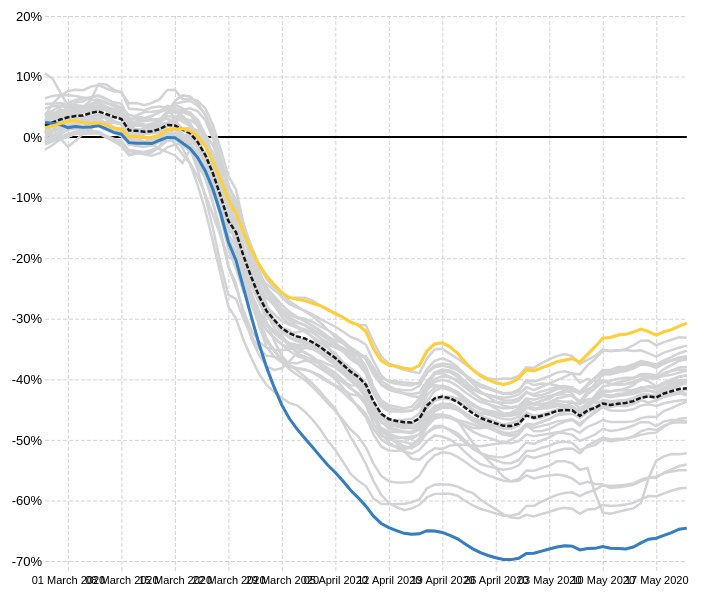
D3 v5 page, settled after 360 driven frames (6 s of simulated time); the page loaded 1 data file(s).


// ── draw_mobility.js
let es_ES = {
  dateTime: '%A, %e de %B de %Y, %X',
  date: '%d/%m/%Y',
  time: '%H:%M:%S',
  periods: ['AM', 'PM'],
  days: [
    'domingo',
    'lunes',
    'martes',
    'miércoles',
    'jueves',
    'viernes',
    'sábado',
  ],
  shortDays: ['dom', 'lun', 'mar', 'mié', 'jue', 'vie', 'sáb'],
  months: [
    'enero',
    'febrero',
    'marzo',
    'abril',
    'mayo',
    'junio',
    'julio',
    'agosto',
    'septiembre',
    'octubre',
    'noviembre',
    'diciembre',
  ],
  shortMonths: [
    'ene',
    'feb',
    'mar',
    'abr',
    'may',
    'jun',
    'jul',
    'ago',
    'sep',
    'oct',
    'nov',
    'dic',
  ],
};

let pt_BR = {
  dateTime: '%A, %e de %B de %Y. %X',
  date: '%d/%m/%Y',
  time: '%H:%M:%S',
  periods: ['AM', 'PM'],
  days: ['Domingo', 'Segunda', 'Terça', 'Quarta', 'Quinta', 'Sexta', 'Sábado'],
  shortDays: ['Dom', 'Seg', 'Ter', 'Qua', 'Qui', 'Sex', 'Sáb'],
  months: [
    'Janeiro',
    'Fevereiro',
    'Março',
    'Abril',
    'Maio',
    'Junho',
    'Julho',
    'Agosto',
    'Setembro',
    'Outubro',
    'Novembro',
    'Dezembro',
  ],
  shortMonths: [
    'Jan',
    'Fev',
    'Mar',
    'Abr',
    'Mai',
    'Jun',
    'Jul',
    'Ago',
    'Set',
    'Out',
    'Nov',
    'Dez',
  ],
};
async function drawMobility() {
  // 0. check for locale
  const lang = d3.select('html').property('lang');
  if (lang == 'es_ES') {
    d3.timeFormatDefaultLocale(es_ES);
  }
  if (lang == 'pt_BR') {
    d3.timeFormatDefaultLocale(pt_BR);
  }

  // 1. access data
  const dataset_all = await d3.csv('../data/data_20200521.csv');
  const dataset = dataset_all.filter(d => d.country == 'Mexico');

  // data accessors, shorthand for different columns
  const yAccessor = d => +d.mobility_index;
  const dateParser = d3.timeParse('%Y-%m-%d');
  const xAccessor = d => dateParser(d.date);
  const stateAccessor = d => d.state_name;
  const stateCodeAccessor = d => d.state_short;
  const dayAccessor = d => +d.days;
  const metricAccessor = d => +d.ranking_mobility_daily;

  // sorting and organizing data
  const datasetByState = d3.nest().key(stateCodeAccessor).entries(dataset);
  const country = datasetByState.filter(d => d.key == 'Nacional');
  const states = datasetByState.filter(d => d.key !== 'Nacional');

  // 2. create dimensions

  let dimensions = {
    width: window.innerWidth * 0.7,
    height: 600,
    margin: {
      top: 15,
      right: 15,
      bottom: 40,
      left: 60,
    },
  };
  dimensions.boundedWidth =
    dimensions.width - dimensions.margin.left - dimensions.margin.right;
  dimensions.boundedHeight =
    dimensions.height - dimensions.margin.top - dimensions.margin.bottom;

  // 3. draw canvas

  const wrapper = d3
    .select('#wrapper')
    .append('svg')
    .attr('width', dimensions.width)
    .attr('height', dimensions.height);

  const bounds = wrapper
    .append('g')
    .style(
      'transform',
      `translate(${dimensions.margin.left}px, ${dimensions.margin.top}px)`
    );

  // init static items

  // 4. create scales

  const yScale = d3
    .scaleLinear()
    .domain(d3.extent(dataset, yAccessor))
    .range([dimensions.boundedHeight, 0])
    .nice();

  const xScale = d3
    .scaleTime()
    .domain(d3.extent(dataset, xAccessor))
    .range([0, dimensions.boundedWidth]);

  const statesData = dataset.filter(d => d.state_short !== 'Nacional');
  const stateCodes = d3.map(statesData, stateCodeAccessor).keys();
  const stateColors = [
    '#4A72B8',
    '#ED7D30',
    '#A5A5A5',
    '#FDC010',
    '#5D9BD3',
    '#71AD46',
    '#264579',
    '#9E4B23',
    '#646464',
    '#98752B',
    '#255F92',
    '#446931',
    '#6C8EC9',
    '#F2975B',
    '#939697',
    '#FFCF34',
    '#7DAFDD',
    '#8DC268',
    '#3A5829',
    '#ED7D30',
    '#848484',
    '#CA9A2C',
    '#347EC1',
    '#C55C28',
    '#91ABD9',
    '#F3B183',
    '#8A8F90',
    '#FFDA68',
    '#9DC3E5',
    '#AAD18D',
    '#213964',
    '#4A72B8',
  ];
  const colorScale = d3.scaleOrdinal().domain(stateCodes).range(stateColors);

  // 6. draw peripherals -- part 1
  const yAxisGenerator = d3
    .axisLeft()
    .scale(yScale)
    .tickFormat(d => d + '%')
    .tickSize(-dimensions.boundedWidth);

  const yAxis = bounds.append('g').attr('class', 'y_axis').call(yAxisGenerator);

  const xAxisGenerator = d3
    .axisBottom()
    .scale(xScale)
    .tickSize(-dimensions.boundedHeight)
    .tickFormat(d3.timeFormat('%d %B %Y'));

  const xAxis = bounds
    .append('g')
    .attr('class', 'x_axis')
    .call(xAxisGenerator)
    .style('transform', `translateY(${dimensions.boundedHeight}px)`);

  const xAxisText = xAxis.selectAll('text').attr('dy', 20);
  bounds.append('line').attr('class', 'baseline');
  const xAxisTicks = xAxis
    .selectAll('.tick line')
    .attr('y1', dimensions.margin.bottom * 0.25);

  // 5. draw data

  // this will generate a line using the x and y Accessor functions
  const lineGenerator = d3
    .line()
    .x(d => xScale(xAccessor(d)))
    .y(d => yScale(yAccessor(d)));

  // this part generates all the grey lines for all the states
  bounds
    .selectAll('.states')
    .data(states)
    .enter()
    .append('path')
    .attr('fill', 'none')
    .attr('stroke-width', 2.5)
    .attr('stroke', '#d2d3d4')
    .attr('d', d => lineGenerator(d.values))
    .attr('class', d => d.values[0].state_short);

  // add 0-baseline
  bounds
    .select('.baseline')
    .attr('stroke-width', 2)
    .attr('stroke', '#000')
    .attr('x1', 0)
    .attr('x2', dimensions.boundedWidth)
    .attr('y1', yScale(0))
    .attr('y2', yScale(0));

  // add national average
  bounds
    .append('path')
    .attr('class', 'national')
    .attr('fill', 'none')
    .attr('stroke', '#171717')
    .attr('stroke-dasharray', '5px 2px')
    .attr('stroke-width', 2.5)
    .attr('d', () => lineGenerator(country[0].values));

  // highlight the first and last ranks.
  // 1 - get the latest day
  const latestDay = d3.max(dataset.map(dayAccessor));
  // 2 - filter data to only have this day
  const latestData = dataset.filter(d => dayAccessor(d) == latestDay);
  // 3 - get the rank 1 state
  const firstRankState = latestData.filter(d => metricAccessor(d) == 1);
  const firstRankCode = firstRankState[0].state_short;
  // 4 - get the last rank state
  const lastRankState = latestData.filter(
    d => metricAccessor(d) == d3.max(latestData, metricAccessor)
  );
  const lastRankCode = lastRankState[0].state_short;

  // This function draws the temporary state line given a state code.
  const addStateLine = _stateCode => {
    const stateData = dataset.filter(d => stateCodeAccessor(d) == _stateCode);

    bounds
      .append('path')
      .attr('class', `${_stateCode}_temp`)
      .attr('fill', 'none')
      .attr('stroke', colorScale(_stateCode))
      .attr('stroke-width', 3)
      .attr('d', () => lineGenerator(stateData));
  };

  addStateLine(firstRankCode);
  addStateLine(lastRankCode);

  // 7. act interactivity

  const states_on = d3
    .select('#states_on')
    .selectAll('input')
    .data(states)
    .enter()
    .append('li')
    .attr('class', d => `${stateCodeAccessor(d.values[0])}_state off`);
  states_on
    .append('input')
    .attr('class', 'input_box')
    .attr('type', 'checkbox')
    .attr('name', d => stateCodeAccessor(d.values[0]));
  states_on
    .append('label')
    .attr('class', 'input_label')
    .attr('for', d => stateCodeAccessor(d.values[0]))
    .html(d => stateAccessor(d.values[0]));

  states_on.select(`[name=${firstRankCode}]`).property('checked', true);
  states_on
    .select(`[for=${firstRankCode}]`)
    .style('color', colorScale(firstRankCode))
    .style('font-weight', 'bold');

  states_on.select(`[name=${lastRankCode}]`).property('checked', true);
  states_on
    .select(`[for=${lastRankCode}]`)
    .style('color', colorScale(lastRankCode))
    .style('font-weight', 'bold');

  d3.selectAll('.input_box').on('input', toggleStateLine);

  function toggleStateLine() {
    label = states_on.select(`[for=${this.name}]`);
    if (this.checked) {
      // input box has been checked
      // 1 - turn on state line
      addStateLine(this.name);
      // 2 - turn on label to match color
      label.style('color', colorScale(this.name)).style('font-weight', 'bold');
    } else {
      // input box has been unchecked
      // 1 - turn off state line
      bounds.select(`.${this.name}_temp`).remove();
      label.style('color', '#000').style('font-weight', 'normal');
      // 2 - turn off label to match colors
    }
  }
}

drawMobility();


### data: ../data/data_20200521.csv
?state_code, state_name, state_short, country, date, days, daily_cases, total_cases, deaths_daily, deaths_dotal, school_closure, days_since_schools_closed, workplace_closure, days_workplace_closure, public_events_cancelled, public_events_cancelled_days, public_transit_suspended, days_since_transit_suspend, information_campaign, information_campaign_days, internal_travel_control, days_since_internal_travel_ban, international_travel_controls, days_since_international_ban
1, Acre, AC, Brasil, 2020-02-25, 0, , , , , 0, 0, 0, 0, 0, 0, 0, 0, 0, 0, 0, 0, 0, 0
1, Acre, AC, Brasil, 2020-02-26, 1, , , , , 0, 0, 0, 0, 0, 0, 0, 0, 0, 0, 0, 0, 0, 0
1, Acre, AC, Brasil, 2020-02-27, 2, , , , , 0, 0, 0, 0, 0, 0, 0, 0, 0, 0, 0, 0, 0, 0
1, Acre, AC, Brasil, 2020-02-28, 3, , , , , 0, 0, 0, 0, 0, 0, 0, 0, 0, 0, 0, 0, 0, 0
1, Acre, AC, Brasil, 2020-02-29, 4, , , , , 0, 0, 0, 0, 0, 0, 0, 0, 0, 0, 0, 0, 0, 0
1, Acre, AC, Brasil, 2020-03-01, 5, , , , , 0, 0, 0, 0, 0, 0, 0, 0, 0, 0, 0, 0, 0, 0
1, Acre, AC, Brasil, 2020-03-02, 6, , , , , 0, 0, 0, 0, 0, 0, 0, 0, 0, 0, 0, 0, 0, 0
1, Acre, AC, Brasil, 2020-03-03, 7, , , , , 0, 0, 0, 0, 0, 0, 0, 0, 0, 0, 0, 0, 0, 0
1, Acre, AC, Brasil, 2020-03-04, 8, , , , , 0, 0, 0, 0, 0, 0, 0, 0, 0, 0, 0, 0, 0, 0
1, Acre, AC, Brasil, 2020-03-05, 9, , , , , 0, 0, 0, 0, 0, 0, 0, 0, 0, 0, 0, 0, 0, 0
1, Acre, AC, Brasil, 2020-03-06, 10, , , , , 0, 0, 0, 0, 0, 0, 0, 0, 0, 0, 0, 0, 0, 0
1, Acre, AC, Brasil, 2020-03-07, 11, , , , , 0, 0, 0, 0, 0, 0, 0, 0, 0, 0, 0, 0, 0, 0
1, Acre, AC, Brasil, 2020-03-08, 12, , , , , 0, 0, 0, 0, 0, 0, 0, 0, 0, 0, 0, 0, 0, 0
1, Acre, AC, Brasil, 2020-03-09, 13, , , , , 0, 0, 0, 0, 0, 0, 0, 0, 0, 0, 0, 0, 0, 0
1, Acre, AC, Brasil, 2020-03-10, 14, , , , , 0, 0, 0, 0, 0, 0, 0, 0, 0, 0, 0, 0, 0, 0
1, Acre, AC, Brasil, 2020-03-11, 15, , , , , 0, 0, 0, 0, 0, 0, 0, 0, 0, 0, 0, 0, 0, 0
1, Acre, AC, Brasil, 2020-03-12, 16, , , , , 0, 0, 0, 0, 0, 0, 0, 0, 0, 0, 0, 0, 0, 0
1, Acre, AC, Brasil, 2020-03-13, 17, , , , , 0, 0, 0, 0, 0, 0, 0, 0, 0, 0, 0, 0, 0, 0
1, Acre, AC, Brasil, 2020-03-14, 18, , , , , 0, 0, 0, 0, 0, 0, 0, 0, 0, 0, 0, 0, 0, 0
1, Acre, AC, Brasil, 2020-03-15, 19, , , , , 0, 0, 0, 0, 0, 0, 0, 0, 0, 0, 0, 0, 0, 0
1, Acre, AC, Brasil, 2020-03-16, 20, , , , , 0, 0, 0.5, 0, 0, 0, 0, 0, 0, 0, 0, 0, 0, 0
1, Acre, AC, Brasil, 2020-03-17, 21, , , , , 1, 0, 0.5, 1, 0, 0, 0, 0, 0, 0, 0, 0, 0, 0
1, Acre, AC, Brasil, 2020-03-18, 22, , , , , 1, 1, 0.5, 2, 0, 0, 0, 0, 0, 0, 0, 0, 0, 0
1, Acre, AC, Brasil, 2020-03-19, 23, , , , , 1, 2, 0.5, 3, 0, 0, 0, 0, 0, 0, 0, 0, 0, 0
1, Acre, AC, Brasil, 2020-03-20, 24, , , , , 1, 3, 0.5, 4, 0, 0, 0, 0, 0, 0, 0, 0, 0, 0
1, Acre, AC, Brasil, 2020-03-21, 25, , , , , 1, 4, 0.5, 5, 0, 0, 0, 0, 0, 0, 0, 0, 0, 0
1, Acre, AC, Brasil, 2020-03-22, 26, , , , , 1, 5, 0.5, 6, 0, 0, 0, 0, 0, 0, 0, 0, 0, 0
1, Acre, AC, Brasil, 2020-03-23, 27, , , , , 1, 6, 0.5, 7, 0, 0, 0, 0, 0, 0, 0, 0, 0, 0
1, Acre, AC, Brasil, 2020-03-24, 28, , , , , 1, 7, 0.5, 8, 0, 0, 0, 0, 0, 0, 0, 0, 0, 0
1, Acre, AC, Brasil, 2020-03-25, 29, , , , , 1, 8, 0.5, 9, 0, 0, 0, 0, 0, 0, 0, 0, 0, 0
1, Acre, AC, Brasil, 2020-03-26, 30, , , , , 1, 9, 0.5, 10, 0, 0, 0, 0, 0, 0, 0, 0, 0, 0
1, Acre, AC, Brasil, 2020-03-27, 31, , , , , 1, 10, 0.5, 11, 0, 0, 0, 0, 0, 0, 0, 0, 0, 0
1, Acre, AC, Brasil, 2020-03-28, 32, , , , , 1, 11, 0.5, 12, 0, 0, 0, 0, 0, 0, 0, 0, 0, 0
1, Acre, AC, Brasil, 2020-03-29, 33, , , , , 1, 12, 0.5, 13, 0, 0, 0, 0, 0, 0, 0, 0, 0, 0
1, Acre, AC, Brasil, 2020-03-30, 34, , , , , 1, 13, 0.5, 14, 0, 0, 0, 0, 0, 0, 0, 0, 0, 0
1, Acre, AC, Brasil, 2020-03-31, 35, , , , , 1, 14, 0.5, 15, 0, 0, 0, 0, 0, 0, 0, 0, 0, 0
1, Acre, AC, Brasil, 2020-04-01, 36, , , , , 1, 15, 0.5, 16, 0, 0, 0, 0, 0, 0, 0, 0, 0, 0
1, Acre, AC, Brasil, 2020-04-02, 37, , , , , 1, 16, 0.5, 17, 0, 0, 0, 0, 0, 0, 0, 0, 0, 0
1, Acre, AC, Brasil, 2020-04-03, 38, , , , , 1, 17, 0.5, 18, 0, 0, 0, 0, 0, 0, 0, 0, 0, 0
1, Acre, AC, Brasil, 2020-04-04, 39, , , , , 1, 18, 0.5, 19, 0, 0, 0, 0, 0, 0, 0, 0, 0, 0
1, Acre, AC, Brasil, 2020-04-05, 40, , , , , 1, 19, 0.5, 20, 0, 0, 0, 0, 0, 0, 0, 0, 0, 0
1, Acre, AC, Brasil, 2020-04-06, 41, , , , , 1, 20, 0.5, 21, 0, 0, 0, 0, 0, 0, 0, 0, 0, 0
1, Acre, AC, Brasil, 2020-04-07, 42, , , , , 1, 21, 0.5, 22, 0, 0, 0, 0, 0, 0, 0, 0, 0, 0
1, Acre, AC, Brasil, 2020-04-08, 43, , , , , 1, 22, 0.5, 23, 0, 0, 0, 0, 0, 0, 0, 0, 0, 0
1, Acre, AC, Brasil, 2020-04-09, 44, , , , , 1, 23, 0.5, 24, 0, 0, 0, 0, 0, 0, 0, 0, 0, 0
1, Acre, AC, Brasil, 2020-04-10, 45, , , , , 1, 24, 0.5, 25, 0, 0, 0, 0, 0, 0, 0, 0, 0, 0
1, Acre, AC, Brasil, 2020-04-11, 46, , , , , 1, 25, 0.5, 26, 0, 0, 0, 0, 0, 0, 0, 0, 0, 0
1, Acre, AC, Brasil, 2020-04-12, 47, , , , , 1, 26, 0.5, 27, 0, 0, 0, 0, 0, 0, 0, 0, 0, 0
1, Acre, AC, Brasil, 2020-04-13, 48, , , , , 1, 27, 0.5, 28, 0, 0, 0, 0, 0, 0, 0, 0, 0, 0
1, Acre, AC, Brasil, 2020-04-14, 49, , , , , 1, 28, 0.5, 29, 0, 0, 0, 0, 0, 0, 0, 0, 0, 0
1, Acre, AC, Brasil, 2020-04-15, 50, , , , , 1, 29, 0.5, 30, 0, 0, 0, 0, 0, 0, 0, 0, 0, 0
1, Acre, AC, Brasil, 2020-04-16, 51, , , , , 1, 30, 0.5, 31, 0, 0, 0, 0, 0, 0, 0, 0, 0, 0
1, Acre, AC, Brasil, 2020-04-17, 52, , , , , 1, 31, 0.5, 32, 0, 0, 0, 0, 0, 0, 0, 0, 0, 0
1, Acre, AC, Brasil, 2020-04-18, 53, , , , , 1, 32, 0.5, 33, 0, 0, 0, 0, 0, 0, 0, 0, 0, 0
1, Acre, AC, Brasil, 2020-04-19, 54, , , , , 1, 33, 0.5, 34, 0, 0, 0, 0, 0, 0, 0, 0, 0, 0
1, Acre, AC, Brasil, 2020-04-20, 55, , , , , 1, 34, 0.5, 35, 0, 0, 0, 0, 0, 0, 0, 0, 0, 0
1, Acre, AC, Brasil, 2020-04-21, 56, , , , , 1, 35, 0.5, 36, 0, 0, 0, 0, 0, 0, 0, 0, 0, 0
1, Acre, AC, Brasil, 2020-04-22, 57, , , , , 1, 36, 0.5, 37, 0, 0, 0, 0, 0, 0, 0, 0, 0, 0
1, Acre, AC, Brasil, 2020-04-23, 58, , , , , 1, 37, 0.5, 38, 0, 0, 0, 0, 0, 0, 0, 0, 0, 0
1, Acre, AC, Brasil, 2020-04-24, 59, , , , , 1, 38, 0.5, 39, 0, 0, 0, 0, 0, 0, 0, 0, 0, 0
... 5,181 more rows